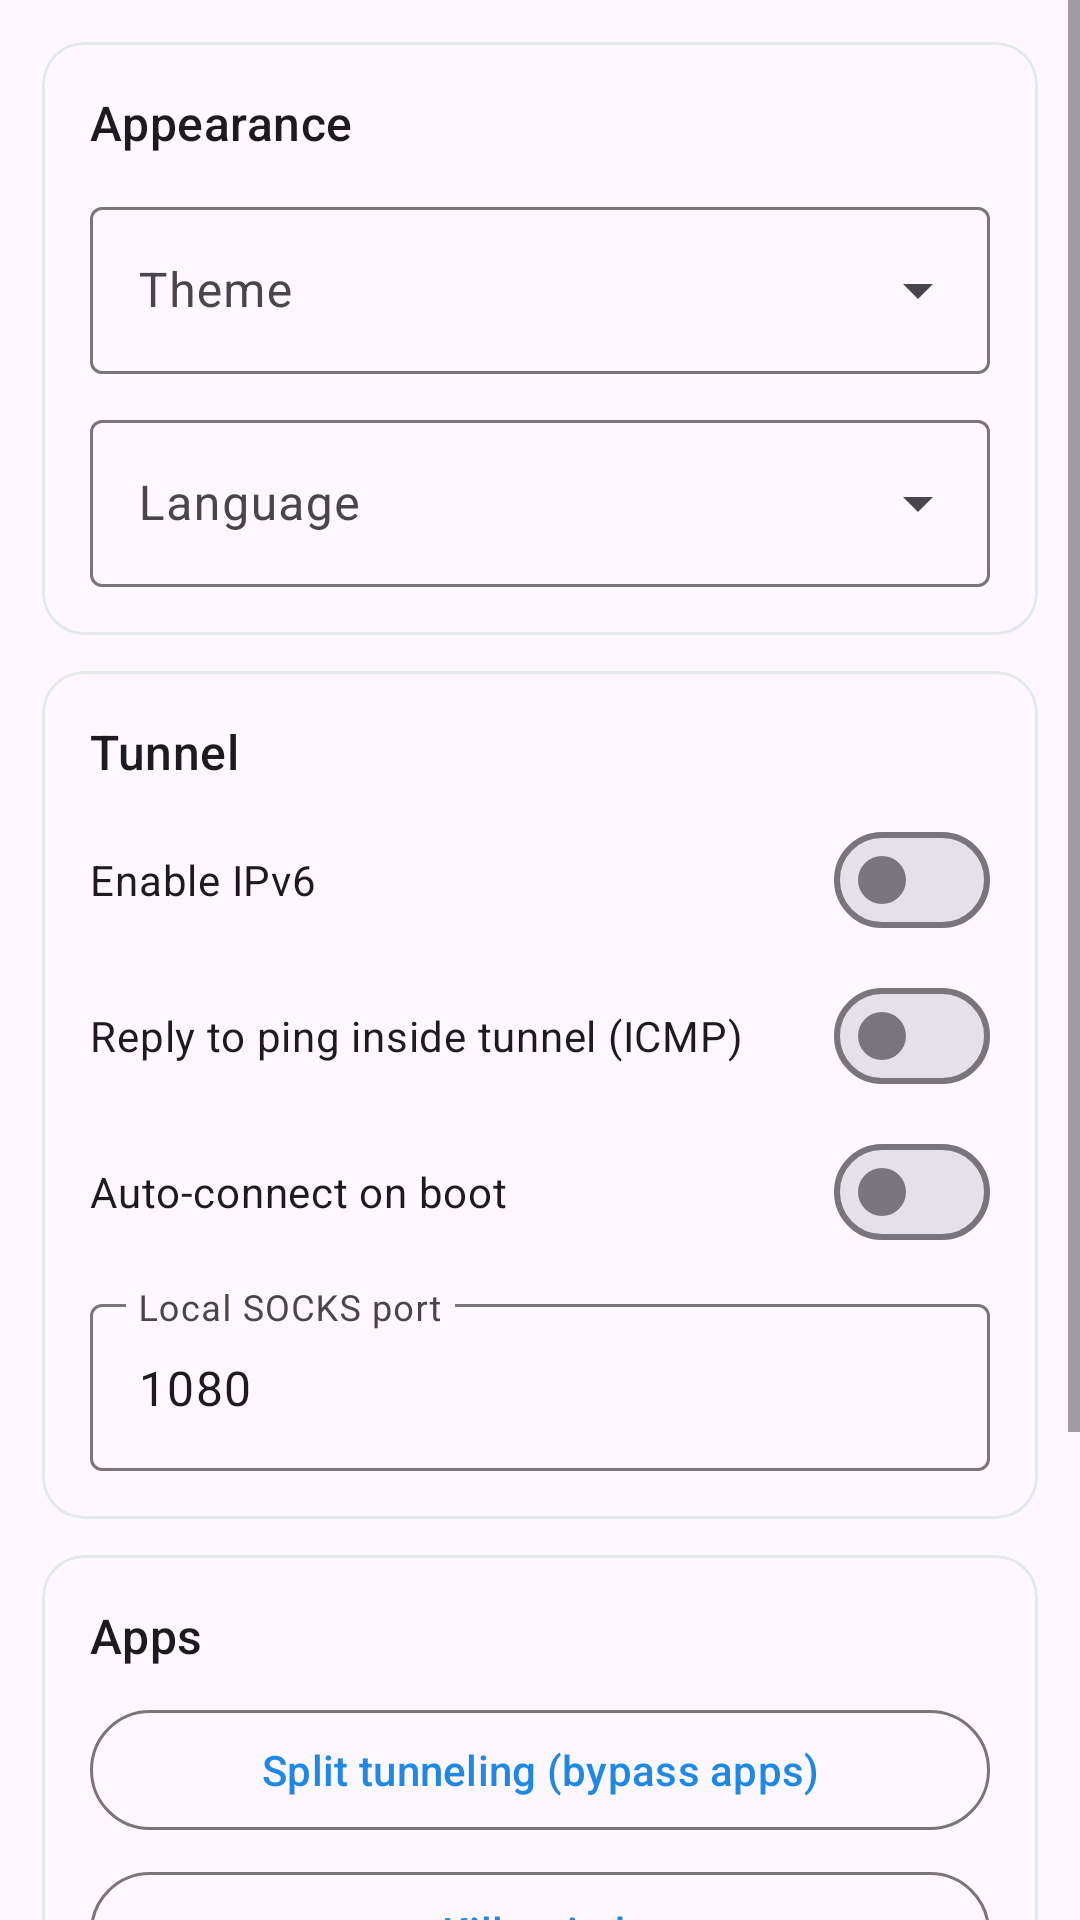

Android layout source for this screen:
<!-- AndroidManifest.xml: application theme Theme.ProVpn -->
<!-- res/layout/fragment_settings.xml -->
<?xml version="1.0" encoding="utf-8"?>
<ScrollView xmlns:android="http://schemas.android.com/apk/res/android"
    xmlns:app="http://schemas.android.com/apk/res-auto"
    android:layout_width="match_parent"
    android:layout_height="match_parent">

    <LinearLayout
        android:layout_width="match_parent"
        android:layout_height="wrap_content"
        android:orientation="vertical"
        android:padding="14dp">

        
        <com.google.android.material.card.MaterialCardView
            android:layout_width="match_parent"
            android:layout_height="wrap_content"
            app:cardCornerRadius="14dp"
            app:cardElevation="0dp"
            app:strokeColor="@color/card_stroke"
            app:strokeWidth="1dp">

            <LinearLayout
                android:layout_width="match_parent"
                android:layout_height="wrap_content"
                android:orientation="vertical"
                android:padding="16dp">

                <TextView
                    android:layout_width="wrap_content"
                    android:layout_height="wrap_content"
                    android:text="@string/section_appearance"
                    android:textAppearance="?attr/textAppearanceTitleMedium" />

                <com.google.android.material.textfield.TextInputLayout
                    style="@style/Widget.Material3.TextInputLayout.OutlinedBox.ExposedDropdownMenu"
                    android:layout_width="match_parent"
                    android:layout_height="wrap_content"
                    android:layout_marginTop="12dp"
                    android:hint="@string/setting_theme">

                    <com.google.android.material.textfield.MaterialAutoCompleteTextView
                        android:id="@+id/spTheme"
                        android:layout_width="match_parent"
                        android:layout_height="wrap_content"
                        android:inputType="none" />
                </com.google.android.material.textfield.TextInputLayout>

                <com.google.android.material.textfield.TextInputLayout
                    style="@style/Widget.Material3.TextInputLayout.OutlinedBox.ExposedDropdownMenu"
                    android:layout_width="match_parent"
                    android:layout_height="wrap_content"
                    android:layout_marginTop="10dp"
                    android:hint="@string/setting_language">

                    <com.google.android.material.textfield.MaterialAutoCompleteTextView
                        android:id="@+id/spLang"
                        android:layout_width="match_parent"
                        android:layout_height="wrap_content"
                        android:inputType="none" />
                </com.google.android.material.textfield.TextInputLayout>
            </LinearLayout>
        </com.google.android.material.card.MaterialCardView>

        
        <com.google.android.material.card.MaterialCardView
            android:layout_width="match_parent"
            android:layout_height="wrap_content"
            android:layout_marginTop="12dp"
            app:cardCornerRadius="14dp"
            app:cardElevation="0dp"
            app:strokeColor="@color/card_stroke"
            app:strokeWidth="1dp">

            <LinearLayout
                android:layout_width="match_parent"
                android:layout_height="wrap_content"
                android:orientation="vertical"
                android:padding="16dp">

                <TextView
                    android:layout_width="wrap_content"
                    android:layout_height="wrap_content"
                    android:text="@string/section_tunnel"
                    android:textAppearance="?attr/textAppearanceTitleMedium" />

                <com.google.android.material.materialswitch.MaterialSwitch
                    android:id="@+id/swIpv6"
                    android:layout_width="match_parent"
                    android:layout_height="wrap_content"
                    android:layout_marginTop="8dp"
                    android:text="@string/setting_ipv6" />

                <com.google.android.material.materialswitch.MaterialSwitch
                    android:id="@+id/swIcmp"
                    android:layout_width="match_parent"
                    android:layout_height="wrap_content"
                    android:layout_marginTop="4dp"
                    android:text="@string/setting_icmp" />

                <com.google.android.material.materialswitch.MaterialSwitch
                    android:id="@+id/swBoot"
                    android:layout_width="match_parent"
                    android:layout_height="wrap_content"
                    android:layout_marginTop="4dp"
                    android:text="@string/setting_boot" />

                <com.google.android.material.textfield.TextInputLayout
                    android:layout_width="match_parent"
                    android:layout_height="wrap_content"
                    android:layout_marginTop="8dp"
                    android:hint="@string/setting_port">

                    <com.google.android.material.textfield.TextInputEditText
                        android:id="@+id/etPort"
                        android:layout_width="match_parent"
                        android:layout_height="wrap_content"
                        android:inputType="number"
                        android:text="1080" />
                </com.google.android.material.textfield.TextInputLayout>
            </LinearLayout>
        </com.google.android.material.card.MaterialCardView>

        
        <com.google.android.material.card.MaterialCardView
            android:layout_width="match_parent"
            android:layout_height="wrap_content"
            android:layout_marginTop="12dp"
            app:cardCornerRadius="14dp"
            app:cardElevation="0dp"
            app:strokeColor="@color/card_stroke"
            app:strokeWidth="1dp">

            <LinearLayout
                android:layout_width="match_parent"
                android:layout_height="wrap_content"
                android:orientation="vertical"
                android:padding="16dp">

                <TextView
                    android:layout_width="wrap_content"
                    android:layout_height="wrap_content"
                    android:text="@string/section_apps"
                    android:textAppearance="?attr/textAppearanceTitleMedium" />

                <com.google.android.material.button.MaterialButton
                    android:id="@+id/btnApps"
                    style="@style/Widget.Material3.Button.OutlinedButton"
                    android:layout_width="match_parent"
                    android:layout_height="wrap_content"
                    android:layout_marginTop="10dp"
                    android:text="@string/setting_apps" />

                <com.google.android.material.button.MaterialButton
                    android:id="@+id/btnKillswitch"
                    style="@style/Widget.Material3.Button.OutlinedButton"
                    android:layout_width="match_parent"
                    android:layout_height="wrap_content"
                    android:layout_marginTop="6dp"
                    android:text="@string/killswitch_title" />

                <TextView
                    android:layout_width="match_parent"
                    android:layout_height="wrap_content"
                    android:layout_marginTop="6dp"
                    android:text="@string/killswitch_hint"
                    android:textAppearance="?attr/textAppearanceBodySmall"
                    android:textColor="?android:textColorSecondary" />
            </LinearLayout>
        </com.google.android.material.card.MaterialCardView>

        
        <com.google.android.material.card.MaterialCardView
            android:layout_width="match_parent"
            android:layout_height="wrap_content"
            android:layout_marginTop="12dp"
            android:layout_marginBottom="20dp"
            app:cardCornerRadius="14dp"
            app:cardElevation="0dp"
            app:strokeColor="@color/card_stroke"
            app:strokeWidth="1dp">

            <LinearLayout
                android:layout_width="match_parent"
                android:layout_height="wrap_content"
                android:orientation="vertical"
                android:padding="16dp">

                <TextView
                    android:layout_width="wrap_content"
                    android:layout_height="wrap_content"
                    android:text="@string/section_about"
                    android:textAppearance="?attr/textAppearanceTitleMedium" />

                <TextView
                    android:id="@+id/tvEngine"
                    android:layout_width="match_parent"
                    android:layout_height="wrap_content"
                    android:layout_marginTop="8dp"
                    android:textAppearance="?attr/textAppearanceBodySmall"
                    android:textColor="?android:textColorSecondary" />
            </LinearLayout>
        </com.google.android.material.card.MaterialCardView>
    </LinearLayout>
</ScrollView>
<!-- resources referenced by this layout -->
<resources>
  <color name="card_stroke">#E3E7EE</color>
  <string name="killswitch_hint">Use the Android "Always-on VPN" with "Block connections without VPN" for a system-level kill switch.</string>
  <string name="killswitch_title">Kill switch</string>
  <string name="section_about">About</string>
  <string name="section_appearance">Appearance</string>
  <string name="section_apps">Apps</string>
  <string name="section_tunnel">Tunnel</string>
  <string name="setting_apps">Split tunneling (bypass apps)</string>
  <string name="setting_boot">Auto-connect on boot</string>
  <string name="setting_icmp">Reply to ping inside tunnel (ICMP)</string>
  <string name="setting_ipv6">Enable IPv6</string>
  <string name="setting_language">Language</string>
  <string name="setting_port">Local SOCKS port</string>
  <string name="setting_theme">Theme</string>
  <style name="Theme.ProVpn" parent="Theme.Material3.DayNight.NoActionBar">
          <item name="colorPrimary">@color/accent</item>
          <item name="colorOnPrimary">@color/on_accent</item>
          <item name="colorPrimaryContainer">#BBDEFB</item>
          <item name="android:statusBarColor">@android:color/transparent</item>
          <item name="android:windowLightStatusBar">true</item>
      </style>
  <color name="accent">#1E88E5</color>
  <color name="on_accent">#FFFFFF</color>
</resources>
